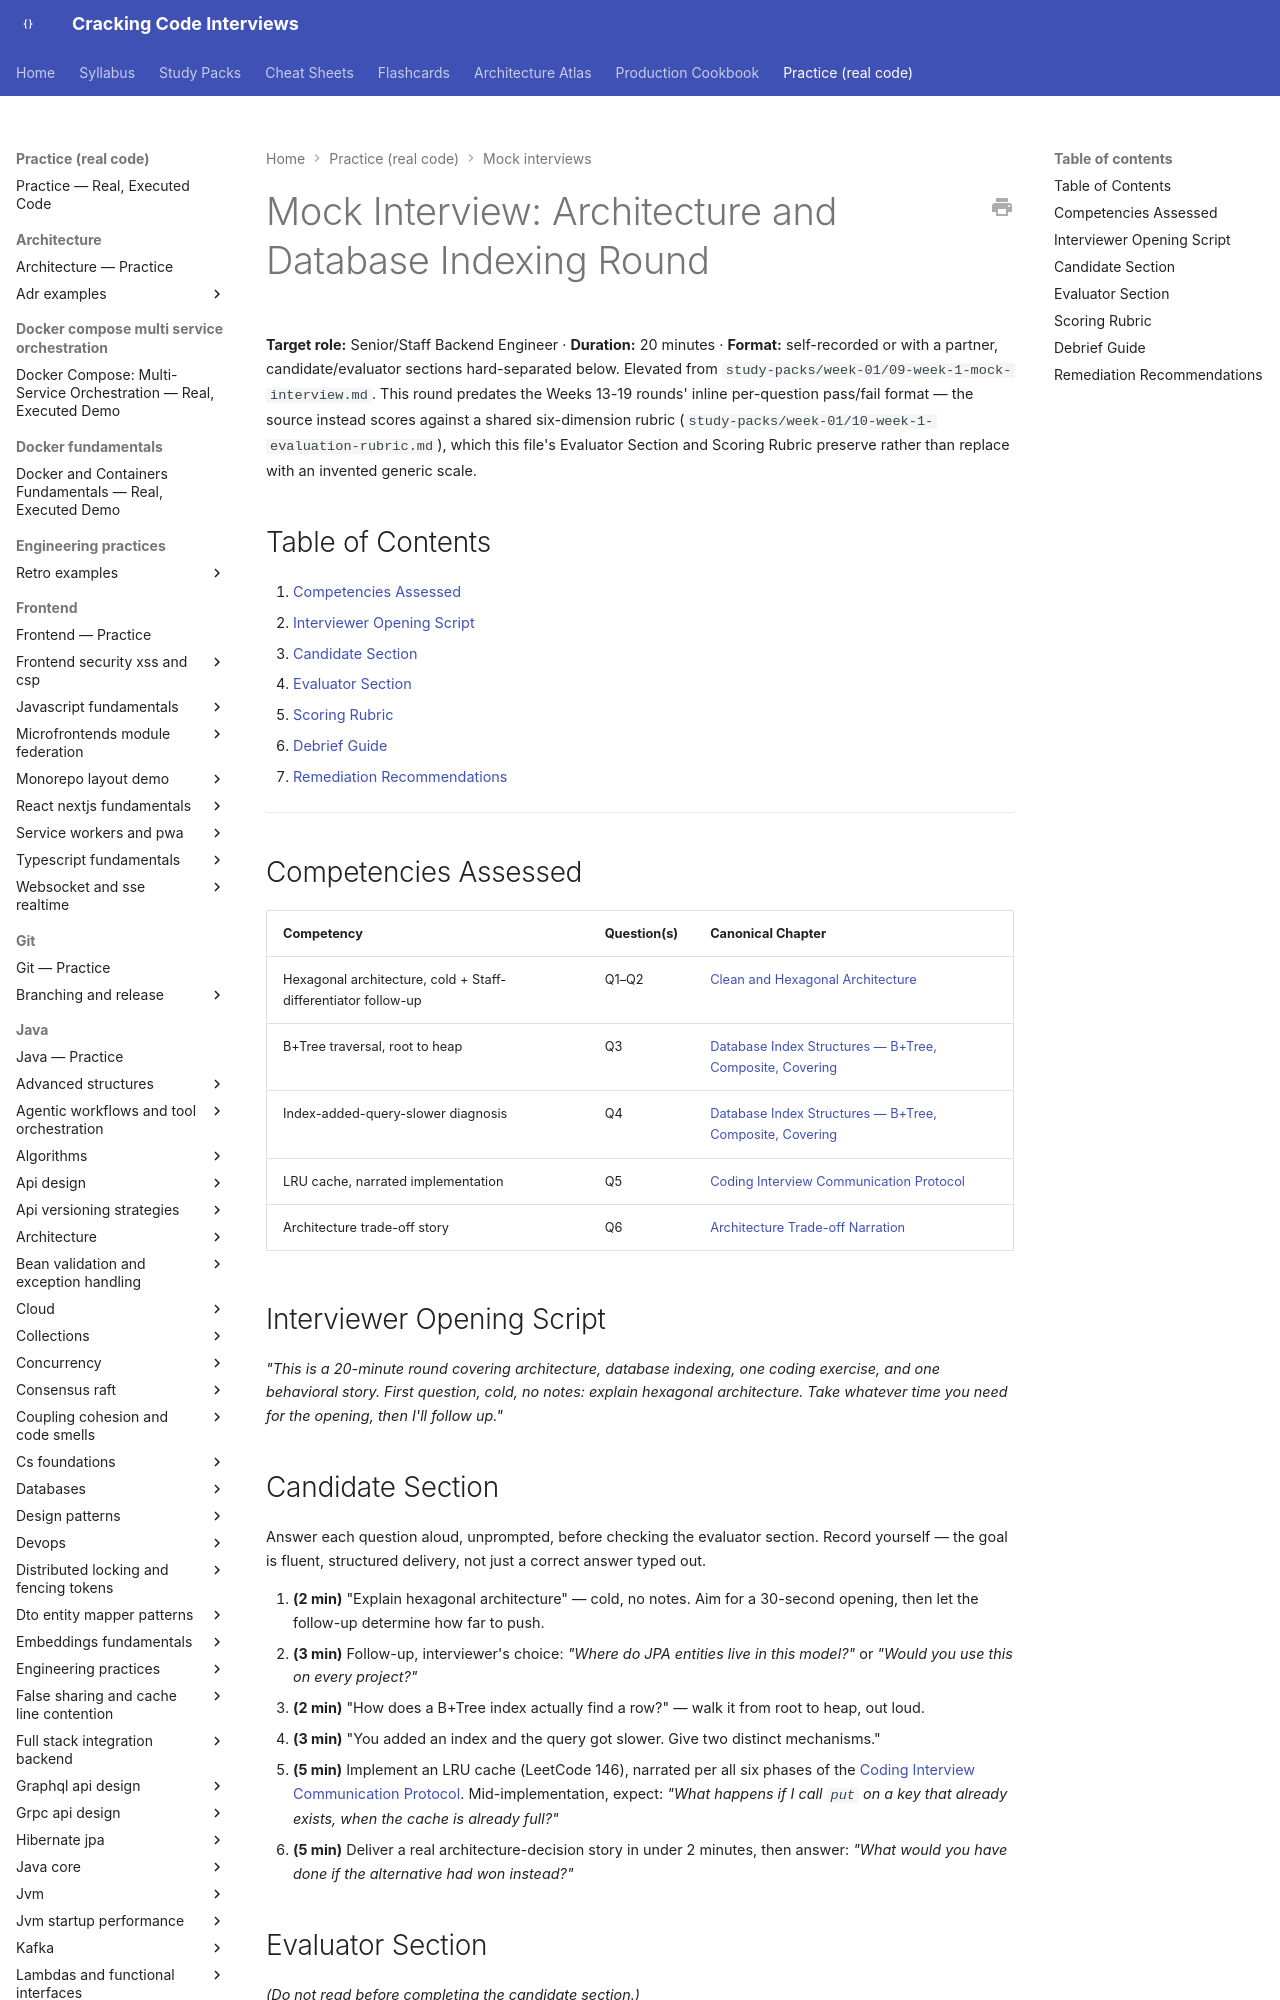

repository: JuanMelendres/cracking-code-interviews · page: practice/mock-interviews/architecture-and-database-indexing-round/index.html · generator: mkdocs

---
title: "Mock Interview: Architecture and Database Indexing Round (20 min)"
slug: architecture-and-database-indexing-round
document_type: mock-interview
status: draft
version: 1.0
last_updated: 2026-08-11
target_levels:
  - senior
  - staff
duration_minutes: 20
competencies:
  - Hexagonal architecture, cold explanation and Staff-differentiating follow-up
  - B+Tree index traversal, root to heap
  - Index-added-query-slower diagnosis (two mechanisms)
  - LRU cache implementation with narrated communication phases
  - Architecture trade-off story delivery (STAR, ≤2 min)
related:
  - ../../syllabus/17-architecture/clean-hexagonal-architecture.md
  - ../../syllabus/06-databases/index-structures-btree-composite-covering.md
  - ../../syllabus/20-interview-preparation/coding/coding-interview-communication-protocol.md
  - ../../syllabus/20-interview-preparation/behavioral/05-architecture-trade-off-narration.md
source: ../../study-packs/week-01/09-week-1-mock-interview.md
official_references: []
---

# Mock Interview: Architecture and Database Indexing Round

**Target role:** Senior/Staff Backend Engineer · **Duration:** 20 minutes · **Format:** self-recorded or with a partner, candidate/evaluator sections hard-separated below. Elevated from `study-packs/week-01/09-week-1-mock-interview.md`. This round predates the Weeks 13-19 rounds' inline per-question pass/fail format — the source instead scores against a shared six-dimension rubric (`study-packs/week-01/10-week-1-evaluation-rubric.md`), which this file's Evaluator Section and Scoring Rubric preserve rather than replace with an invented generic scale.

## Table of Contents

1. [Competencies Assessed](#competencies-assessed)
2. [Interviewer Opening Script](#interviewer-opening-script)
3. [Candidate Section](#candidate-section)
4. [Evaluator Section](#evaluator-section)
5. [Scoring Rubric](#scoring-rubric)
6. [Debrief Guide](#debrief-guide)
7. [Remediation Recommendations](#remediation-recommendations)

---

## Competencies Assessed

| Competency | Question(s) | Canonical Chapter |
|---|---|---|
| Hexagonal architecture, cold + Staff-differentiator follow-up | Q1–Q2 | [Clean and Hexagonal Architecture](../../syllabus/17-architecture/clean-hexagonal-architecture.md) |
| B+Tree traversal, root to heap | Q3 | [Database Index Structures — B+Tree, Composite, Covering](../../syllabus/06-databases/index-structures-btree-composite-covering.md) |
| Index-added-query-slower diagnosis | Q4 | [Database Index Structures — B+Tree, Composite, Covering](../../syllabus/06-databases/index-structures-btree-composite-covering.md) |
| LRU cache, narrated implementation | Q5 | [Coding Interview Communication Protocol](../../syllabus/20-interview-preparation/coding/coding-interview-communication-protocol.md) |
| Architecture trade-off story | Q6 | [Architecture Trade-off Narration](../../syllabus/20-interview-preparation/behavioral/05-architecture-trade-off-narration.md) |

## Interviewer Opening Script

*"This is a 20-minute round covering architecture, database indexing, one coding exercise, and one behavioral story. First question, cold, no notes: explain hexagonal architecture. Take whatever time you need for the opening, then I'll follow up."*

## Candidate Section

Answer each question aloud, unprompted, before checking the evaluator section. Record yourself — the goal is fluent, structured delivery, not just a correct answer typed out.

1. **(2 min)** "Explain hexagonal architecture" — cold, no notes. Aim for a 30-second opening, then let the follow-up determine how far to push.
2. **(3 min)** Follow-up, interviewer's choice: *"Where do JPA entities live in this model?"* or *"Would you use this on every project?"*
3. **(2 min)** "How does a B+Tree index actually find a row?" — walk it from root to heap, out loud.
4. **(3 min)** "You added an index and the query got slower. Give two distinct mechanisms."
5. **(5 min)** Implement an LRU cache (LeetCode 146), narrated per all six phases of the [Coding Interview Communication Protocol](../../syllabus/20-interview-preparation/coding/coding-interview-communication-protocol.md). Mid-implementation, expect: *"What happens if I call `put` on a key that already exists, when the cache is already full?"*
6. **(5 min)** Deliver a real architecture-decision story in under 2 minutes, then answer: *"What would you have done if the alternative had won instead?"*

## Evaluator Section

*(Do not read before completing the candidate section.)*
